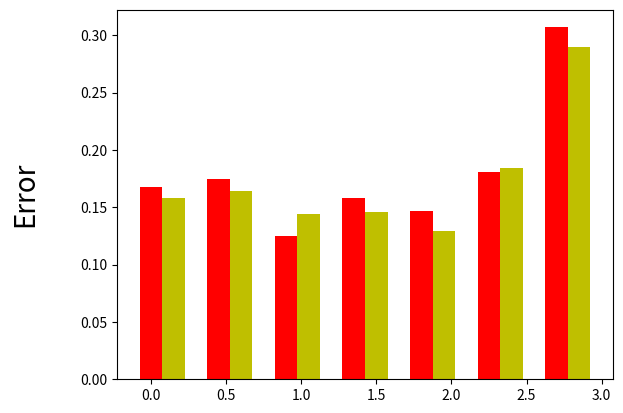

Here is the Python script that generated this plot: (Note: this script raises an exception after producing the figure.)

from matplotlib import pyplot as plt
import numpy as np
from collections import defaultdict

width = 0.15

errors = [['raw data', (0.168,0.1582)],
          ['784-3000', (0.175, 0.1638)],
          ['784-3000-1500', (0.125, 0.1438)],
          ['784-3000-1500-750', (0.158, 0.1461)],
          ['784-3000-1500-750-100', (0.147, 0.1294)],
          ['784-3000-1500-750-100-30', (0.181, 0.1846)],
          ['784-3000-1500-750-100-30-10', (0.307, 0.2901)],
#          ['784-196', (0.167, 0.1549)],
#          ['784-196-64', (0.169, 0.1529)],
#          ['784-196-64-25', (0.228, 0.2228)],
#          ['784-196-64-25-6', (0.432, 0.4163)],
         ] 

fig, ax = plt.subplots()
ind = np.arange(0, 3*len(errors)*width-2*width, 3*width)

axes = []
for i, e in enumerate(errors):
    axes += ax.bar(ind[i], e[1][0], width, color='r')
    axes += ax.bar(ind[i]+width, e[1][1], width, color='y')

ax.set_ylabel('Error\n', fontsize=20)
for tick in ax.yaxis.get_major_ticks():
    tick.label.set_fontsize(14) 
ax.set_xticks(ind+width)
ax.set_xticklabels( ['\n'+chr(i) for i in range(ord('A'),ord('A')+len(errors))] , fontsize=14)

textstr = ""
l = ord('A')
for i in range(len(errors)):
    textstr += '\n '+chr(l)+' : '+errors[i][0]+'   '
    l+=1

props = dict(boxstyle='round', facecolor='white', alpha=1)
ax.text(1.09, 0.8, textstr, transform=ax.transAxes, fontsize=14,
        verticalalignment='top', bbox=props)

ax.legend([axes[0], axes[1]], ['training error', 'test error'], bbox_to_anchor=(1.5,1))

fig = plt.gcf()
fig.set_facecolor('white')
plt.tick_params(\
    axis='x',          # changes apply to the x-axis
    which='both',      # both major and minor ticks are affected
    bottom='off',      # ticks along the bottom edge are off
    top='off',         # ticks along the top edge are off
)
plt.tick_params(\
    axis='y',          # changes apply to the x-axis
    which='both',      # both major and minor ticks are affected
    left='off',        # ticks along the bottom edge are off
    right='off',         # ticks along the top edge are off
)
plt.subplots_adjust(right=0.6)
plt.show()
